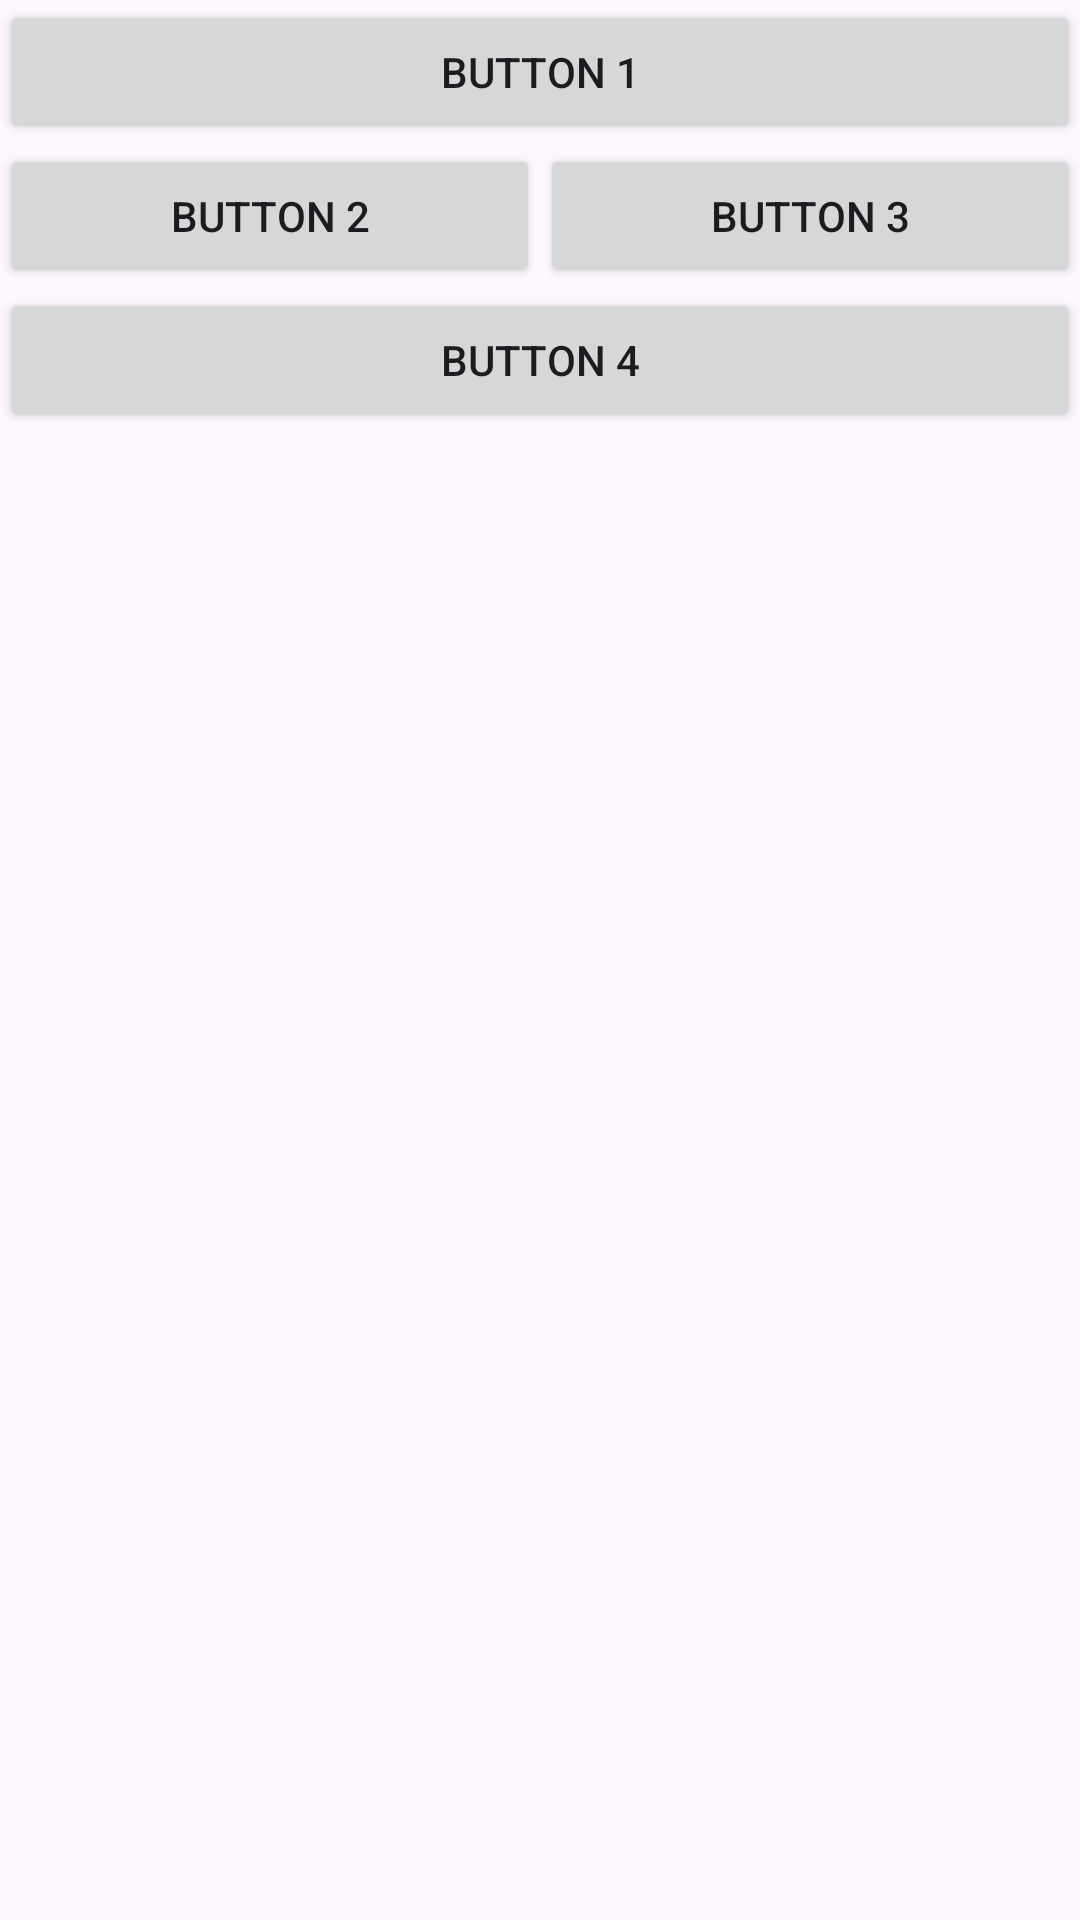

Reconstruct the res/layout file that produces this screen, plus the resources it refers to.
<!-- AndroidManifest.xml: application theme Theme.Aplikasi_Zulham -->
<!-- res/layout/fragment_add.xml -->
<?xml version="1.0" encoding="utf-8"?>
<FrameLayout xmlns:android="http://schemas.android.com/apk/res/android"
    xmlns:tools="http://schemas.android.com/tools"
    android:layout_width="match_parent"
    android:layout_height="match_parent"
    tools:context=".View.AddFragment">

    
    <GridLayout
        android:layout_width="match_parent"
        android:layout_height="wrap_content"
        android:columnCount="2"
        android:rowCount="2">

        <Button
            android:text="Button 1"
            android:layout_columnSpan="2"
            android:layout_rowWeight="1"
            android:layout_columnWeight="1" />

        <Button
            android:text="Button 2"
            android:layout_columnSpan="1"
            android:layout_rowWeight="1"
            android:layout_columnWeight="1" />

        <Button
            android:text="Button 3"
            android:layout_columnSpan="1"
            android:layout_rowWeight="1"
            android:layout_columnWeight="1" />

        <Button
            android:text="Button 4"
            android:layout_columnSpan="2"
            android:layout_rowWeight="1"
            android:layout_columnWeight="1" />
    </GridLayout>


</FrameLayout>
<!-- resources referenced by this layout -->
<resources>
  <style name="Theme.Aplikasi_Zulham" parent="Base.Theme.Aplikasi_Zulham" />
  <style name="Base.Theme.Aplikasi_Zulham" parent="Theme.Material3.DayNight.NoActionBar">
  
          
          
      </style>
</resources>
